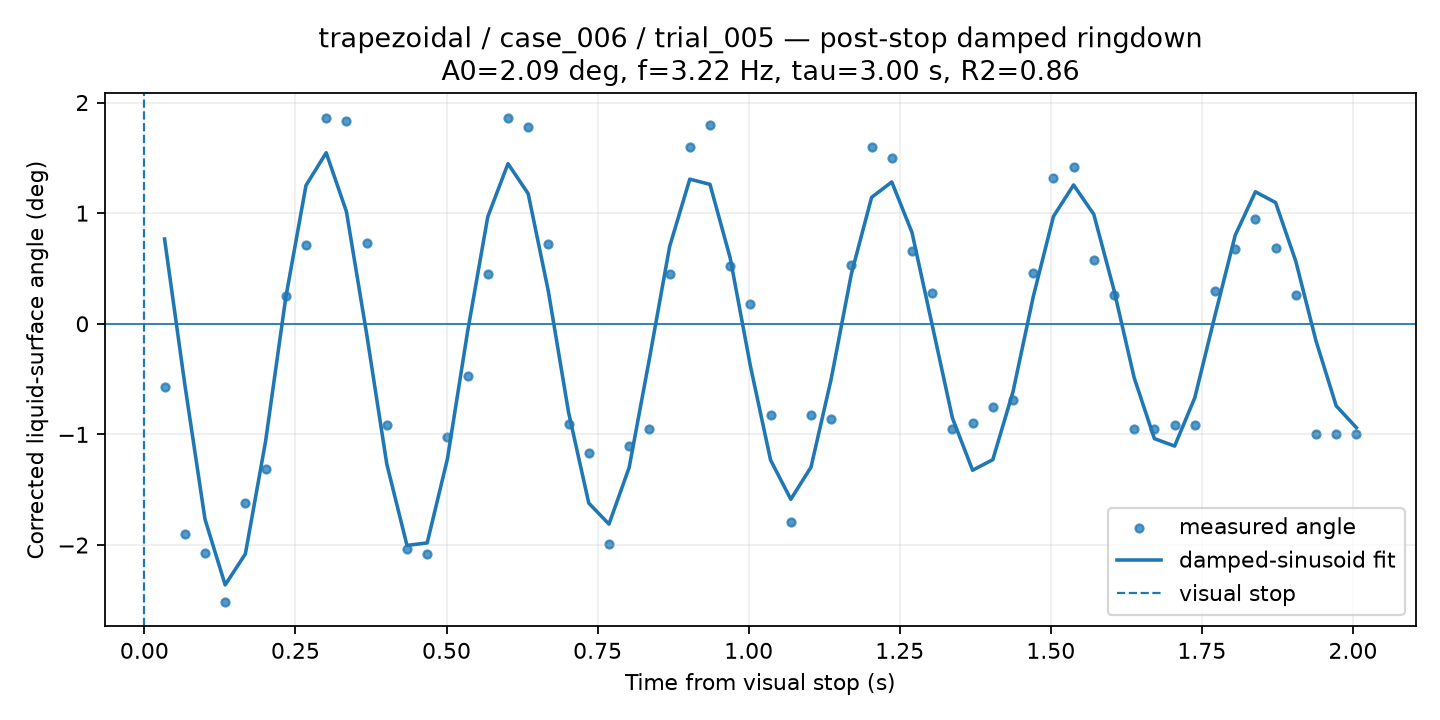

Source data for this figure (header and first rows):
time_from_visual_stop_s, surface_angle_corrected_deg, fit_used, quality, ringdown_fit_angle_deg
0.03343, -0.5719, 1, GOOD, 0.766
0.06686, -1.904, 1, GOOD, -0.5463
0.1003, -2.074, 1, GOOD, -1.766
0.1337, -2.517, 1, GOOD, -2.361
0.1671, -1.62, 1, GOOD, -2.08
0.2006, -1.311, 1, GOOD, -1.062
0.234, 0.2485, 1, GOOD, 0.237
0.2674, 0.7123, 1, GOOD, 1.25
0.3009, 1.864, 1, GOOD, 1.546
0.3343, 1.83, 1, GOOD, 1.016
0.3677, 0.7316, 1, GOOD, -0.08795
0.4011, -0.9108, 1, GOOD, -1.267
0.4346, -2.038, 1, GOOD, -2.003
0.468, -2.083, 1, GOOD, -1.981
0.5014, -1.02, 1, GOOD, -1.223
0.5349, -0.4723, 1, GOOD, -0.07153
0.5683, 0.4482, 1, GOOD, 0.9672
0.6017, 1.858, 1, GOOD, 1.447
0.6352, 1.776, 1, GOOD, 1.176
0.6686, 0.7251, 1, GOOD, 0.2921
0.702, -0.9058, 1, GOOD, -0.8022
0.7354, -1.171, 1, GOOD, -1.621
0.7689, -1.992, 1, GOOD, -1.811
0.8023, -1.102, 1, GOOD, -1.298
0.8357, -0.9502, 1, GOOD, -0.3178
0.8692, 0.4517, 1, GOOD, 0.6969
0.9026, 1.598, 1, GOOD, 1.307
0.936, 1.795, 1, GOOD, 1.26
0.9694, 0.5239, 1, GOOD, 0.5949
1.003, 0.1785, 1, GOOD, -0.3813
1.036, -0.826, 1, GOOD, -1.232
1.07, -1.795, 1, GOOD, -1.587
1.103, -0.826, 1, GOOD, -1.296
1.137, -0.8624, 1, GOOD, -0.4986
1.17, 0.5334, 1, GOOD, 0.4523
1.203, 1.594, 1, GOOD, 1.143
1.237, 1.499, 1, GOOD, 1.282
1.27, 0.6577, 1, GOOD, 0.825
1.304, 0.2787, 1, GOOD, -0.01152
1.337, -0.9502, 1, GOOD, -0.8511
1.371, -0.8927, 1, GOOD, -1.324
1.404, -0.7564, 1, GOOD, -1.228
1.437, -0.6867, 1, GOOD, -0.6145
1.471, 0.4602, 1, GOOD, 0.243
1.504, 1.322, 1, GOOD, 0.9693
1.538, 1.421, 1, GOOD, 1.255
1.571, 0.5775, 1, GOOD, 0.9891
1.605, 0.2576, 1, GOOD, 0.3039
1.638, -0.9502, 1, GOOD, -0.4891
1.671, -0.9472, 1, GOOD, -1.038
1.705, -0.9108, 1, GOOD, -1.106
1.738, -0.9108, 1, GOOD, -0.6685
1.772, 0.2996, 1, GOOD, 0.07554
1.805, 0.6779, 1, GOOD, 0.7997
1.839, 0.9502, 1, GOOD, 1.193
1.872, 0.689, 1, GOOD, 1.096
1.905, 0.2606, 1, GOOD, 0.5646
1.939, -0.9926, 1, GOOD, -0.1551
1.972, -0.9926, 1, GOOD, -0.742
2.006, -0.9926, 1, GOOD, -0.9394
